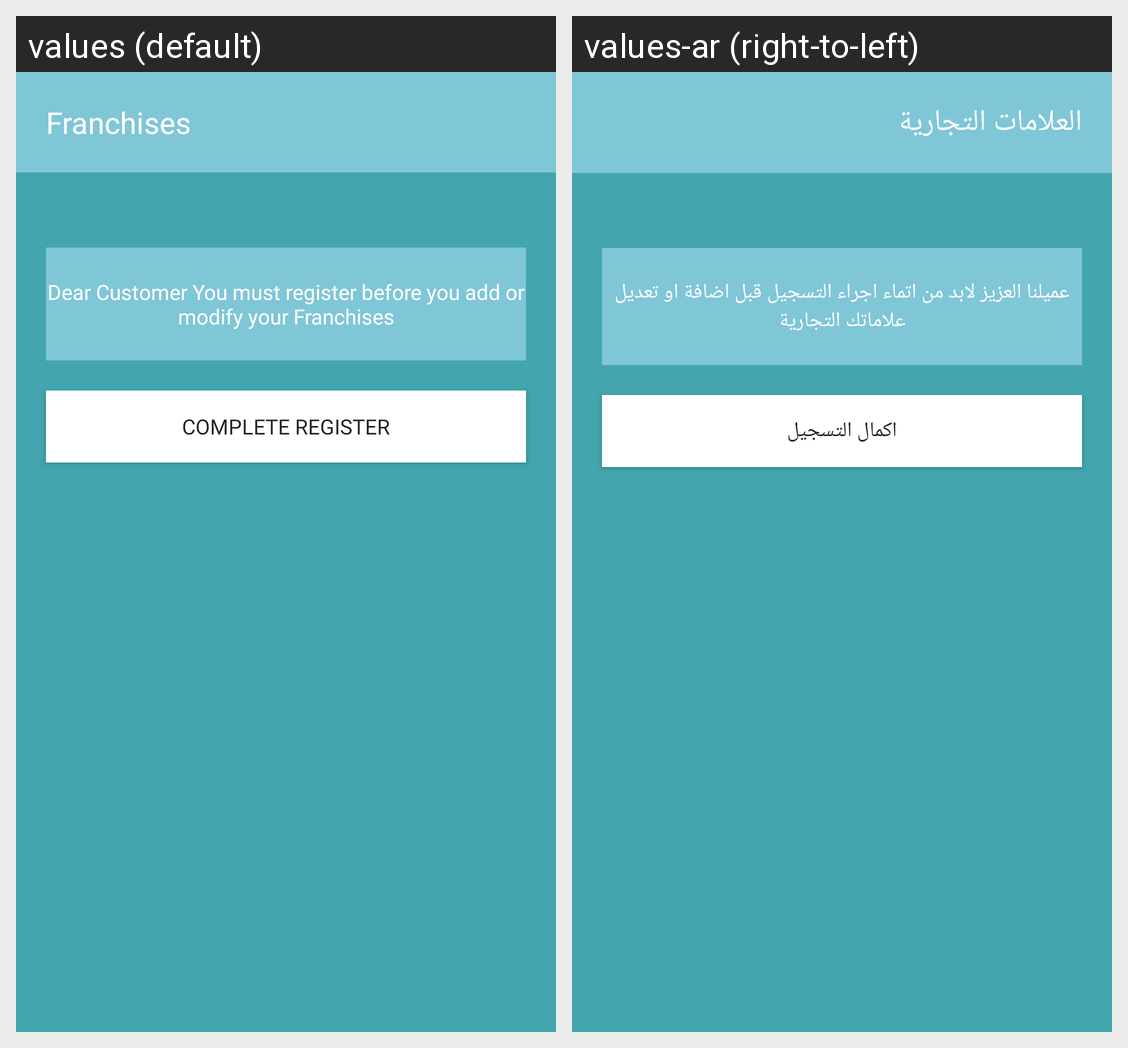

Here is an Android app screen in its default locale and in the app's own translations. Write out the translated-string differences for the strings that appear on this screen.
Android screen res/layout/fragment_marker_owner_register_page_one.xml rendered under 2 locales, left to right: values (default), values-ar (right-to-left). Device: Nexus 5 (rendered at 1080×1920; each locale shown at half size, 540×960, under a caption strip naming it); theme AppTheme.
Strings drawn on this screen, with the default value and each locale's value (text and hints the layout hard-codes, and strings that could not be matched under every locale, appear in the picture but are not listed):

Franchises
  values: Franchises
  values-ar: العلامات التجارية

franchisesregisterpleas
  values: Dear Customer You must register before you add or modify your Franchises
  values-ar: عميلنا العزيز لابد من اتماء اجراء التسجيل قبل اضافة او تعديل علاماتك التجارية

completeRegister
  values: Complete Register
  values-ar: اكمال التسجيل
